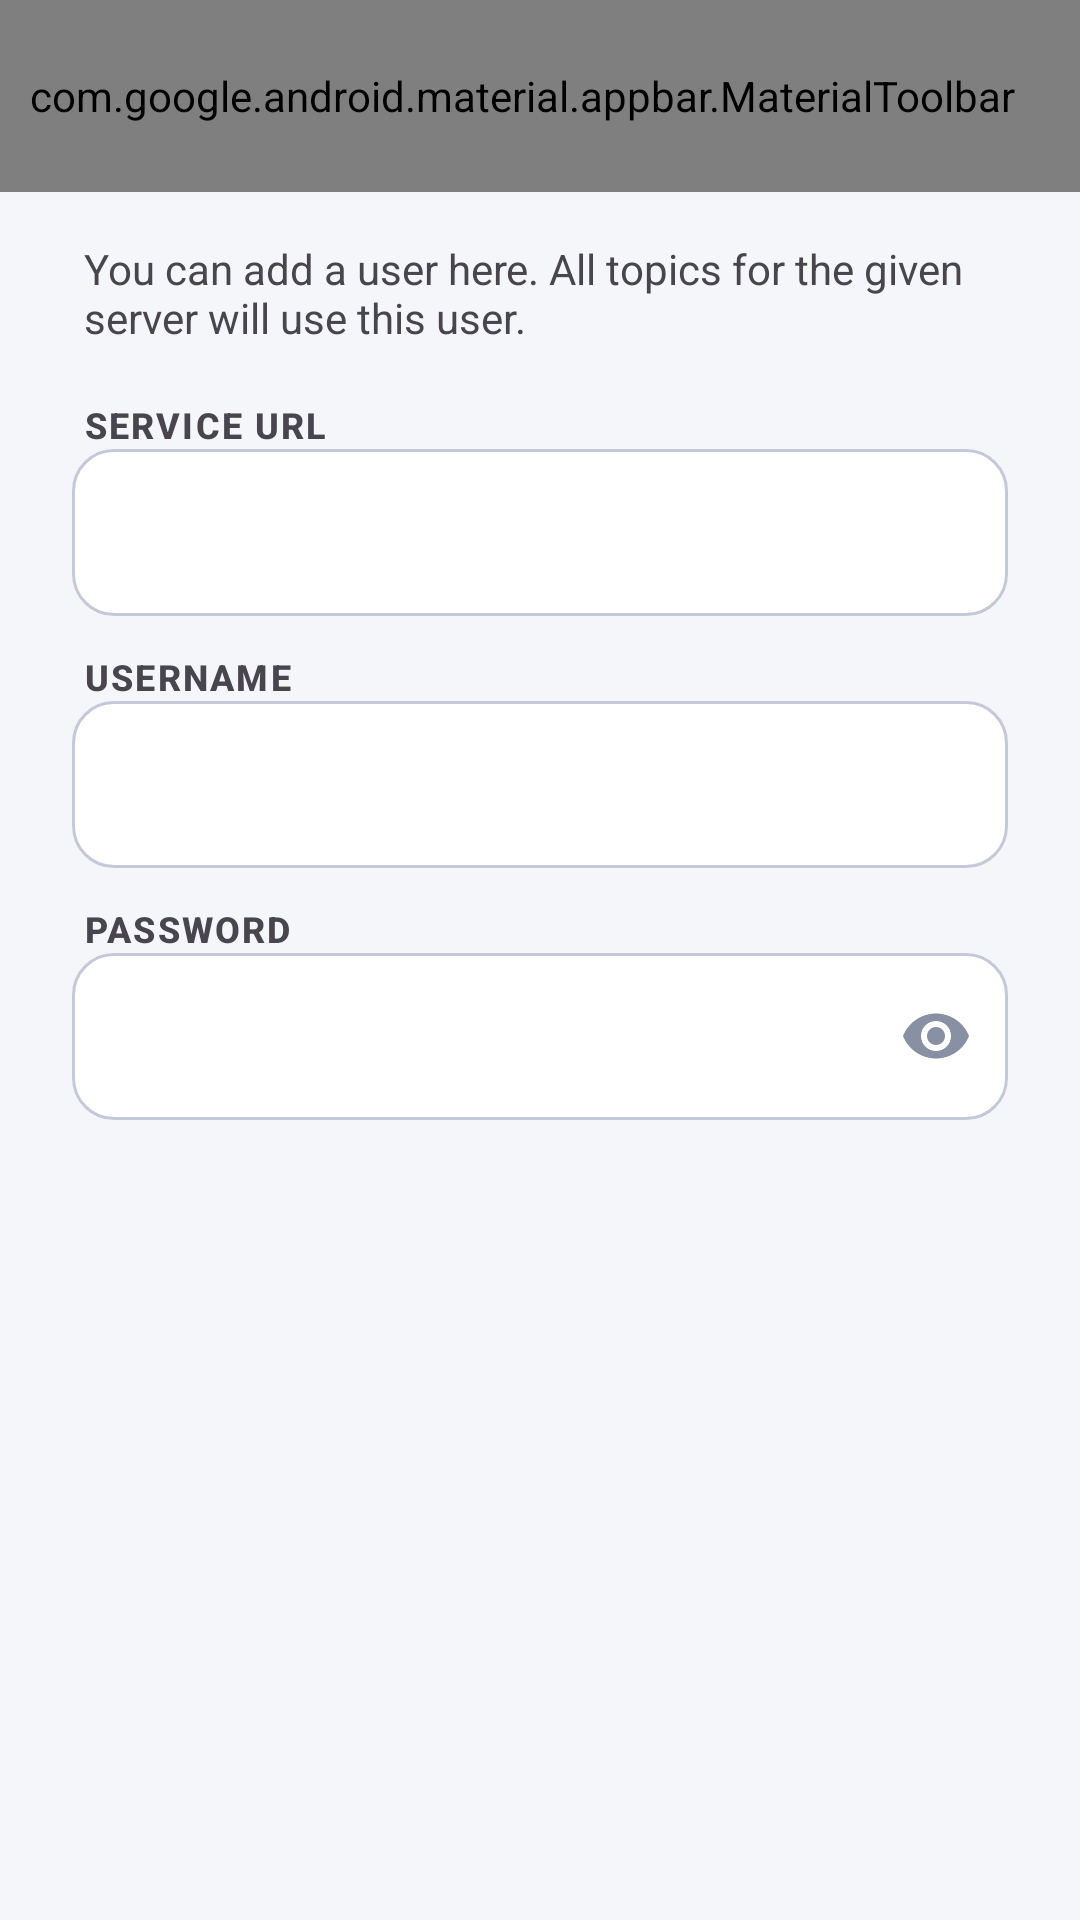

The Android layout XML behind this screen, and the referenced resources:
<!-- AndroidManifest.xml: application theme AppTheme -->
<!-- res/layout/fragment_user_dialog.xml -->
<?xml version="1.0" encoding="utf-8"?>
<androidx.coordinatorlayout.widget.CoordinatorLayout
    xmlns:android="http://schemas.android.com/apk/res/android"
    xmlns:app="http://schemas.android.com/apk/res-auto"
    android:layout_width="match_parent"
    android:layout_height="match_parent"
    android:background="@color/md_theme_background"
    android:fitsSystemWindows="true">

    <com.google.android.material.appbar.AppBarLayout
        android:id="@+id/user_dialog_app_bar"
        android:layout_width="match_parent"
        android:layout_height="wrap_content"
        android:background="@android:color/transparent"
        app:elevation="0dp"
        app:liftOnScroll="false">

        <FrameLayout
            android:layout_width="match_parent"
            android:layout_height="wrap_content">

            <View
                android:layout_width="match_parent"
                android:layout_height="match_parent"
                android:background="@drawable/gradient_appbar" />

            <com.google.android.material.appbar.MaterialToolbar
            android:id="@+id/user_dialog_toolbar"
            android:layout_width="match_parent"
            android:layout_height="?attr/actionBarSize"
            android:background="@android:color/transparent"
            android:paddingStart="0dp"
            android:paddingEnd="12dp"
            app:navigationIcon="@drawable/ic_close_white_24dp"
            app:navigationIconTint="@android:color/white"
            app:title="@string/user_dialog_title_add"
            app:titleTextColor="@android:color/white"
            app:menu="@menu/menu_user_dialog" />

        </FrameLayout>

    </com.google.android.material.appbar.AppBarLayout>

    <ScrollView
        android:layout_width="match_parent"
        android:layout_height="match_parent"
        android:paddingHorizontal="?dialogPreferredPadding"
        app:layout_behavior="@string/appbar_scrolling_view_behavior">

        <androidx.constraintlayout.widget.ConstraintLayout
            android:layout_width="match_parent"
            android:layout_height="wrap_content">

            <TextView
                android:id="@+id/user_dialog_description"
                android:text="@string/user_dialog_description_add"
                android:layout_width="match_parent"
                android:layout_height="wrap_content"
                android:paddingStart="4dp"
                android:paddingEnd="4dp"
                android:paddingTop="16dp"
                app:layout_constraintStart_toStartOf="parent"
                app:layout_constraintEnd_toEndOf="parent"
                app:layout_constraintTop_toTopOf="parent"/>

            <TextView
                android:id="@+id/user_dialog_base_url_label"
                android:layout_width="wrap_content"
                android:layout_height="wrap_content"
                android:layout_marginStart="4dp"
                android:layout_marginTop="18dp"
                android:layout_marginBottom="7dp"
                android:text="@string/common_service_url"
                android:textAppearance="@style/App.FieldLabel"
                app:layout_constraintStart_toStartOf="parent"
                app:layout_constraintTop_toBottomOf="@id/user_dialog_description"/>

            <com.google.android.material.textfield.TextInputLayout
                android:id="@+id/user_dialog_base_url_layout"
                style="@style/Widget.App.Field"
                android:layout_width="match_parent"
                android:layout_height="wrap_content"
                app:placeholderText="@string/common_service_url"
                app:layout_constraintTop_toBottomOf="@id/user_dialog_base_url_label"
                app:layout_constraintStart_toStartOf="parent"
                app:layout_constraintEnd_toEndOf="parent">

                <com.google.android.material.textfield.TextInputEditText
                    android:id="@+id/user_dialog_base_url"
                    android:layout_width="match_parent"
                    android:layout_height="wrap_content"
                    android:importantForAutofill="no"
                    android:maxLines="1"
                    android:inputType="text"/>

            </com.google.android.material.textfield.TextInputLayout>

            <TextView
                android:id="@+id/user_dialog_username_label"
                android:layout_width="wrap_content"
                android:layout_height="wrap_content"
                android:layout_marginStart="4dp"
                android:layout_marginTop="12dp"
                android:layout_marginBottom="7dp"
                android:text="@string/user_dialog_username_hint"
                android:textAppearance="@style/App.FieldLabel"
                app:layout_constraintStart_toStartOf="parent"
                app:layout_constraintTop_toBottomOf="@id/user_dialog_base_url_layout"/>

            <com.google.android.material.textfield.TextInputLayout
                android:id="@+id/user_dialog_username_layout"
                style="@style/Widget.App.Field"
                android:layout_width="match_parent"
                android:layout_height="wrap_content"
                app:placeholderText="@string/user_dialog_username_hint"
                app:layout_constraintTop_toBottomOf="@id/user_dialog_username_label"
                app:layout_constraintStart_toStartOf="parent"
                app:layout_constraintEnd_toEndOf="parent">

                <com.google.android.material.textfield.TextInputEditText
                    android:id="@+id/user_dialog_username"
                    android:layout_width="match_parent"
                    android:layout_height="wrap_content"
                    android:importantForAutofill="no"
                    android:maxLines="1"
                    android:inputType="text"/>

            </com.google.android.material.textfield.TextInputLayout>

            <TextView
                android:id="@+id/user_dialog_password_label"
                android:layout_width="wrap_content"
                android:layout_height="wrap_content"
                android:layout_marginStart="4dp"
                android:layout_marginTop="12dp"
                android:layout_marginBottom="7dp"
                android:text="@string/user_dialog_password_hint_add"
                android:textAppearance="@style/App.FieldLabel"
                app:layout_constraintStart_toStartOf="parent"
                app:layout_constraintTop_toBottomOf="@id/user_dialog_username_layout"/>

            <com.google.android.material.textfield.TextInputLayout
                android:id="@+id/user_dialog_password_layout"
                style="@style/Widget.App.Field"
                android:layout_width="match_parent"
                android:layout_height="wrap_content"
                app:placeholderText="@string/user_dialog_password_hint_add"
                app:endIconMode="password_toggle"
                app:layout_constraintTop_toBottomOf="@id/user_dialog_password_label"
                app:layout_constraintStart_toStartOf="parent"
                app:layout_constraintEnd_toEndOf="parent">

                <com.google.android.material.textfield.TextInputEditText
                    android:id="@+id/user_dialog_password"
                    android:layout_width="match_parent"
                    android:layout_height="wrap_content"
                    android:importantForAutofill="no"
                    android:maxLines="1"
                    android:inputType="textPassword"/>

            </com.google.android.material.textfield.TextInputLayout>

        </androidx.constraintlayout.widget.ConstraintLayout>

    </ScrollView>

</androidx.coordinatorlayout.widget.CoordinatorLayout>
<!-- resources referenced by this layout -->
<resources>
  <color name="md_theme_background">#F5F6FA</color>
  <string name="common_service_url">Service URL</string>
  <string name="user_dialog_description_add">You can add a user here. All topics for the given server will use this user.</string>
  <string name="user_dialog_password_hint_add">Password</string>
  <string name="user_dialog_title_add">Add user</string>
  <string name="user_dialog_username_hint">Username</string>
  <color name="md_theme_primary">#5B8EF0</color>
  <color name="md_theme_onPrimary">#FFFFFF</color>
  <color name="md_theme_primaryContainer">#E3ECFF</color>
  <color name="md_theme_onPrimaryContainer">#001945</color>
  <color name="md_theme_secondary">#8890A4</color>
  <color name="md_theme_onSecondary">#FFFFFF</color>
  <color name="md_theme_secondaryContainer">#EEF0F8</color>
  <color name="md_theme_onSecondaryContainer">#1A1A2E</color>
  <color name="md_theme_tertiary">#8B5CF6</color>
  <color name="md_theme_onTertiary">#FFFFFF</color>
  <color name="md_theme_tertiaryContainer">#EDE0FF</color>
  <color name="md_theme_onTertiaryContainer">#21005D</color>
  <color name="md_theme_error">#BA1A1A</color>
  <color name="md_theme_onError">#FFFFFF</color>
  <color name="md_theme_errorContainer">#FFDAD6</color>
  <color name="md_theme_onErrorContainer">#410002</color>
  <color name="md_theme_onBackground">#1A1A2E</color>
  <color name="md_theme_surface">#FFFFFF</color>
  <color name="md_theme_onSurface">#1A1A2E</color>
  <color name="md_theme_surfaceVariant">#EEF0F8</color>
  <color name="md_theme_onSurfaceVariant">#8890A4</color>
  <color name="md_theme_outline">#C4C9D9</color>
  <color name="md_theme_outlineVariant">#E4E7F2</color>
  <color name="md_theme_inverseSurface">#2B3230</color>
  <color name="md_theme_inverseOnSurface">#F0F0F0</color>
  <color name="md_theme_inversePrimary">#4D8EFF</color>
  <color name="md_theme_primaryFixed">#6E9FFF</color>
  <color name="md_theme_onPrimaryFixed">#000000</color>
  <color name="md_theme_primaryFixedDim">#5391FF</color>
  <color name="md_theme_onPrimaryFixedVariant">#002A62</color>
  <color name="md_theme_secondaryFixed">#C7CFFF</color>
  <color name="md_theme_onSecondaryFixed">#00278F</color>
  <color name="md_theme_secondaryFixedDim">#B4C1FF</color>
  <color name="md_theme_onSecondaryFixedVariant">#2D48AC</color>
  <color name="md_theme_tertiaryFixed">#F199F7</color>
  <color name="md_theme_onTertiaryFixed">#3E0047</color>
  <color name="md_theme_tertiaryFixedDim">#E28CE9</color>
  <color name="md_theme_onTertiaryFixedVariant">#681C73</color>
  <color name="md_theme_surfaceDim">#E0E0E0</color>
  <color name="md_theme_surfaceBright">#FFFFFF</color>
  <color name="md_theme_surfaceContainerLowest">#FFFFFF</color>
  <color name="md_theme_surfaceContainerLow">#F5F6FA</color>
  <color name="md_theme_surfaceContainer">#EEF0F8</color>
  <color name="md_theme_surfaceContainerHigh">#E8EBF5</color>
  <color name="md_theme_surfaceContainerHighest">#E0E4F0</color>
  <style name="MaterialSwitch" parent="@style/Preference.SwitchPreferenceCompat.Material">
          <item name="widgetLayout">@layout/view_preference_switch</item>
      </style>
  <style name="AppSearchViewStyle" parent="Widget.AppCompat.SearchView.ActionBar">
          <item name="searchHintIcon">@null</item>
      </style>
  <style name="ActionModeCloseButtonStyle" parent="Widget.AppCompat.ActionButton.CloseMode">
          <item name="android:tint">@android:color/white</item>
      </style>
  <style name="OverflowButtonStyle" parent="Widget.AppCompat.ActionButton.Overflow" />
  <style name="DialogShapeAppearance" parent="ShapeAppearance.Material3.Corner.ExtraLarge">
          <item name="cornerFamily">rounded</item>
          <item name="cornerSize">24dp</item>
      </style>
  <style name="ActionModeTitle" parent="@style/TextAppearance.AppCompat.Widget.ActionMode.Title">
          <item name="android:textColor">?attr/colorOnPrimary</item>
      </style>
</resources>
